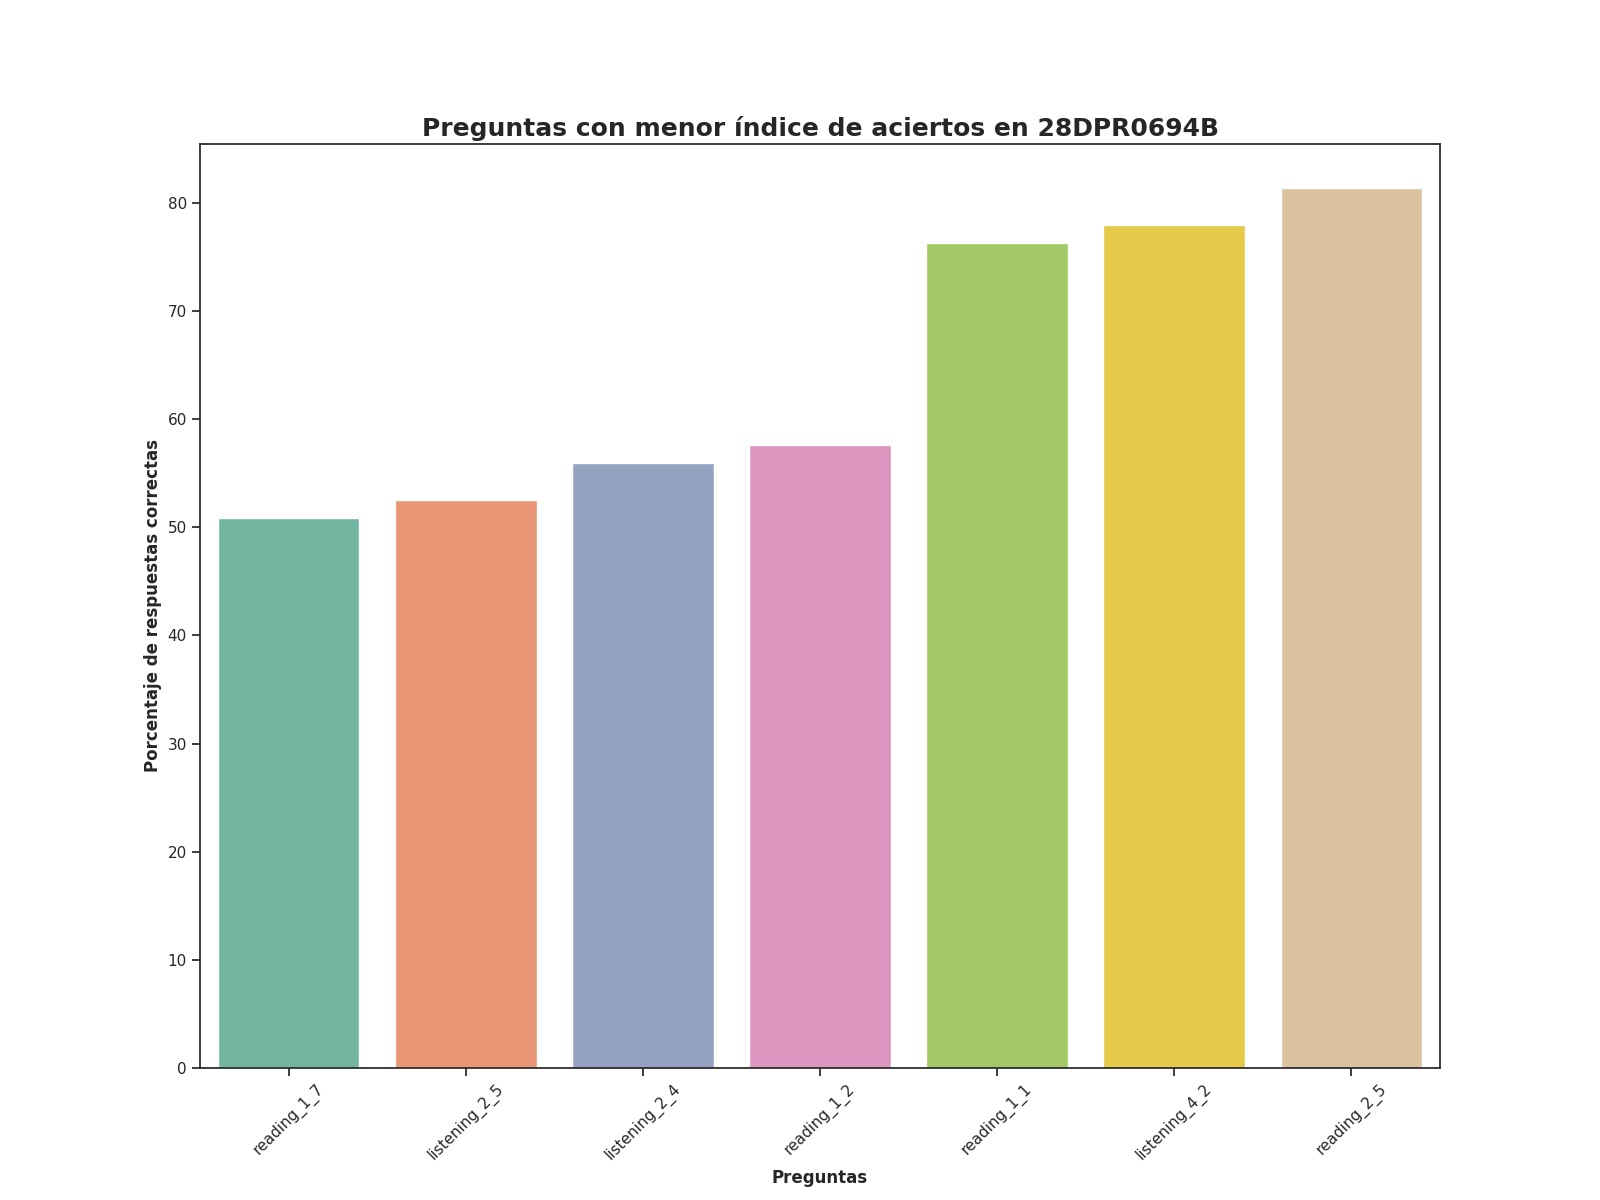

The file beside this chart, header and first rows:
Top, Pregunta, Porcentaje de respuestas correctas, Número de respuestas correctas
1, reading_1_7, 50.85, 30.0
2, listening_2_5, 52.54, 31.0
3, listening_2_4, 55.93, 33.0
4, reading_1_2, 57.63, 34.0
5, reading_1_1, 76.27, 45.0
6, listening_4_2, 77.97, 46.0
7, reading_2_5, 81.36, 48.0
